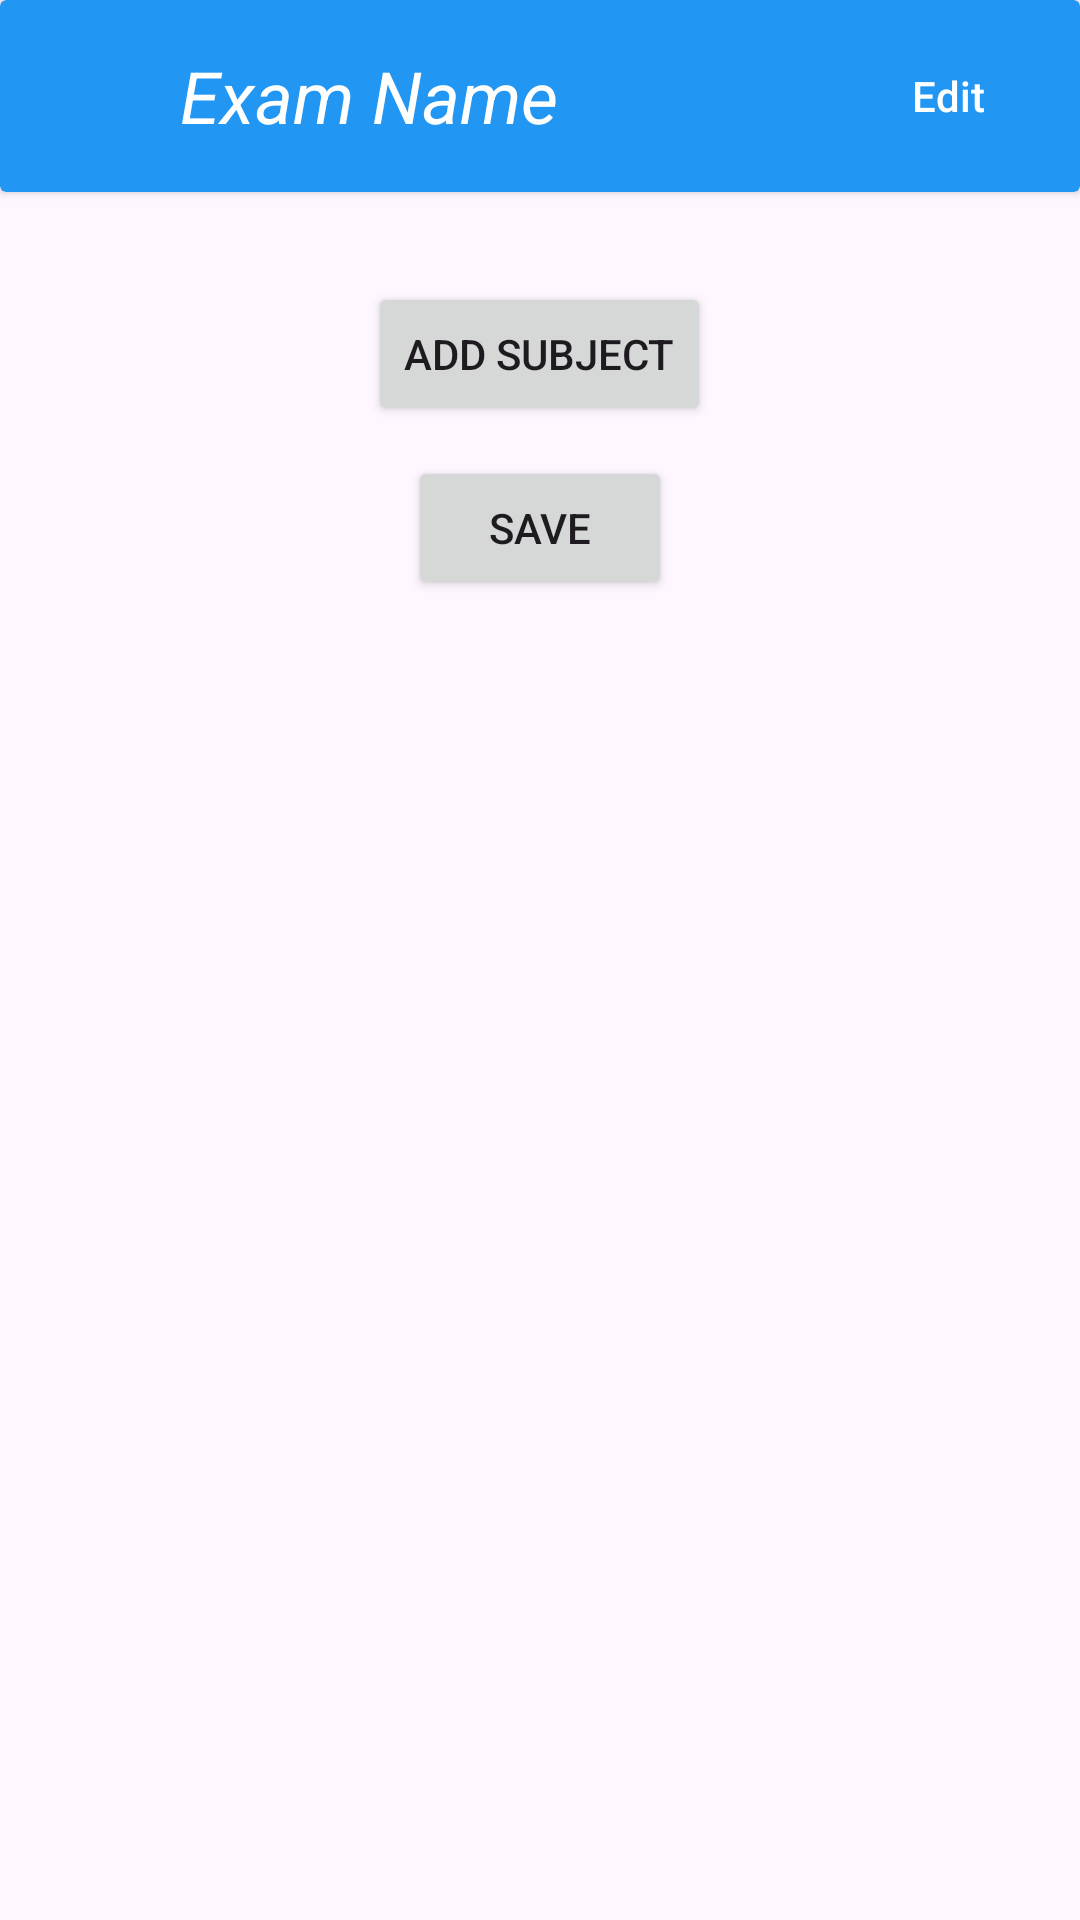

Produce the Android XML layout that renders to this screen, including the resource entries it uses.
<!-- AndroidManifest.xml: application theme Theme.ProctorCard -->
<!-- res/layout/activity_add_exam.xml -->
<?xml version="1.0" encoding="utf-8"?>
<RelativeLayout xmlns:android="http://schemas.android.com/apk/res/android"
    xmlns:app="http://schemas.android.com/apk/res-auto"
    xmlns:tools="http://schemas.android.com/tools"
    android:layout_width="match_parent"
    android:layout_height="match_parent"
    tools:context=".Student.AddExamActivity">


    <androidx.cardview.widget.CardView
        android:id="@+id/toolbar_main"
        android:layout_width="match_parent"
        android:layout_height="?attr/actionBarSize"
        android:layout_alignParentTop="true"
        android:layout_centerHorizontal="true"
        android:backgroundTint="@color/primary">

        <ImageButton
            android:id="@+id/back_btn"
            android:layout_width="32dp"
            android:layout_height="32dp"
            android:layout_gravity="center_vertical"
            android:layout_marginStart="15dp"
            android:background="@android:color/transparent"
            android:src="@drawable/arrow_back_24" />

        <TextView
            android:id="@+id/exam_name_tv"
            android:layout_width="wrap_content"
            android:layout_height="wrap_content"
            android:layout_gravity="center_vertical"
            android:layout_marginStart="60dp"
            android:text="Exam Name"
            android:textColor="@color/white"
            android:textSize="24sp"
            android:textStyle="italic" />

        <Button
            android:id="@+id/edit_btn"
            android:layout_width="wrap_content"
            android:layout_height="wrap_content"
            android:layout_gravity="end|center_vertical"
            android:background="@android:color/transparent"
            android:text="Edit"
            android:textAllCaps="false"
            android:textColor="@color/white"
            app:backgroundTint="@null" />

    </androidx.cardview.widget.CardView>

    <LinearLayout
        android:id="@+id/subject_list_layout"
        android:layout_width="match_parent"
        android:layout_height="wrap_content"
        android:layout_below="@id/toolbar_main"
        android:layout_marginTop="20dp"
        android:layout_marginHorizontal="10dp"
        android:orientation="vertical">



    </LinearLayout>

    <Button
        android:id="@+id/add_subject_btn"
        android:layout_width="wrap_content"
        android:layout_height="wrap_content"
        android:text="Add Subject"
        android:layout_centerHorizontal="true"
        android:layout_marginTop="10dp"
        android:layout_below="@id/subject_list_layout"
        />

    <Button
        android:id="@+id/save_btn"
        android:layout_width="wrap_content"
        android:layout_height="wrap_content"
        android:text="Save"
        android:layout_centerHorizontal="true"
        android:layout_marginTop="10dp"
        android:layout_below="@id/add_subject_btn"
        />

    <ProgressBar
        android:layout_width="wrap_content"
        android:layout_height="wrap_content"
        android:layout_centerInParent="true"
        android:visibility="gone"
        android:indeterminate="true"
        android:id="@+id/progress_bar"/>

</RelativeLayout>
<!-- resources referenced by this layout -->
<resources>
  <color name="primary">#2196F3</color>
  <color name="white">#FFFFFFFF</color>
  <style name="Theme.ProctorCard" parent="Base.Theme.ProctorCard" />
  <style name="Base.Theme.ProctorCard" parent="Theme.Material3.DayNight.NoActionBar">
          
          
      </style>
</resources>
